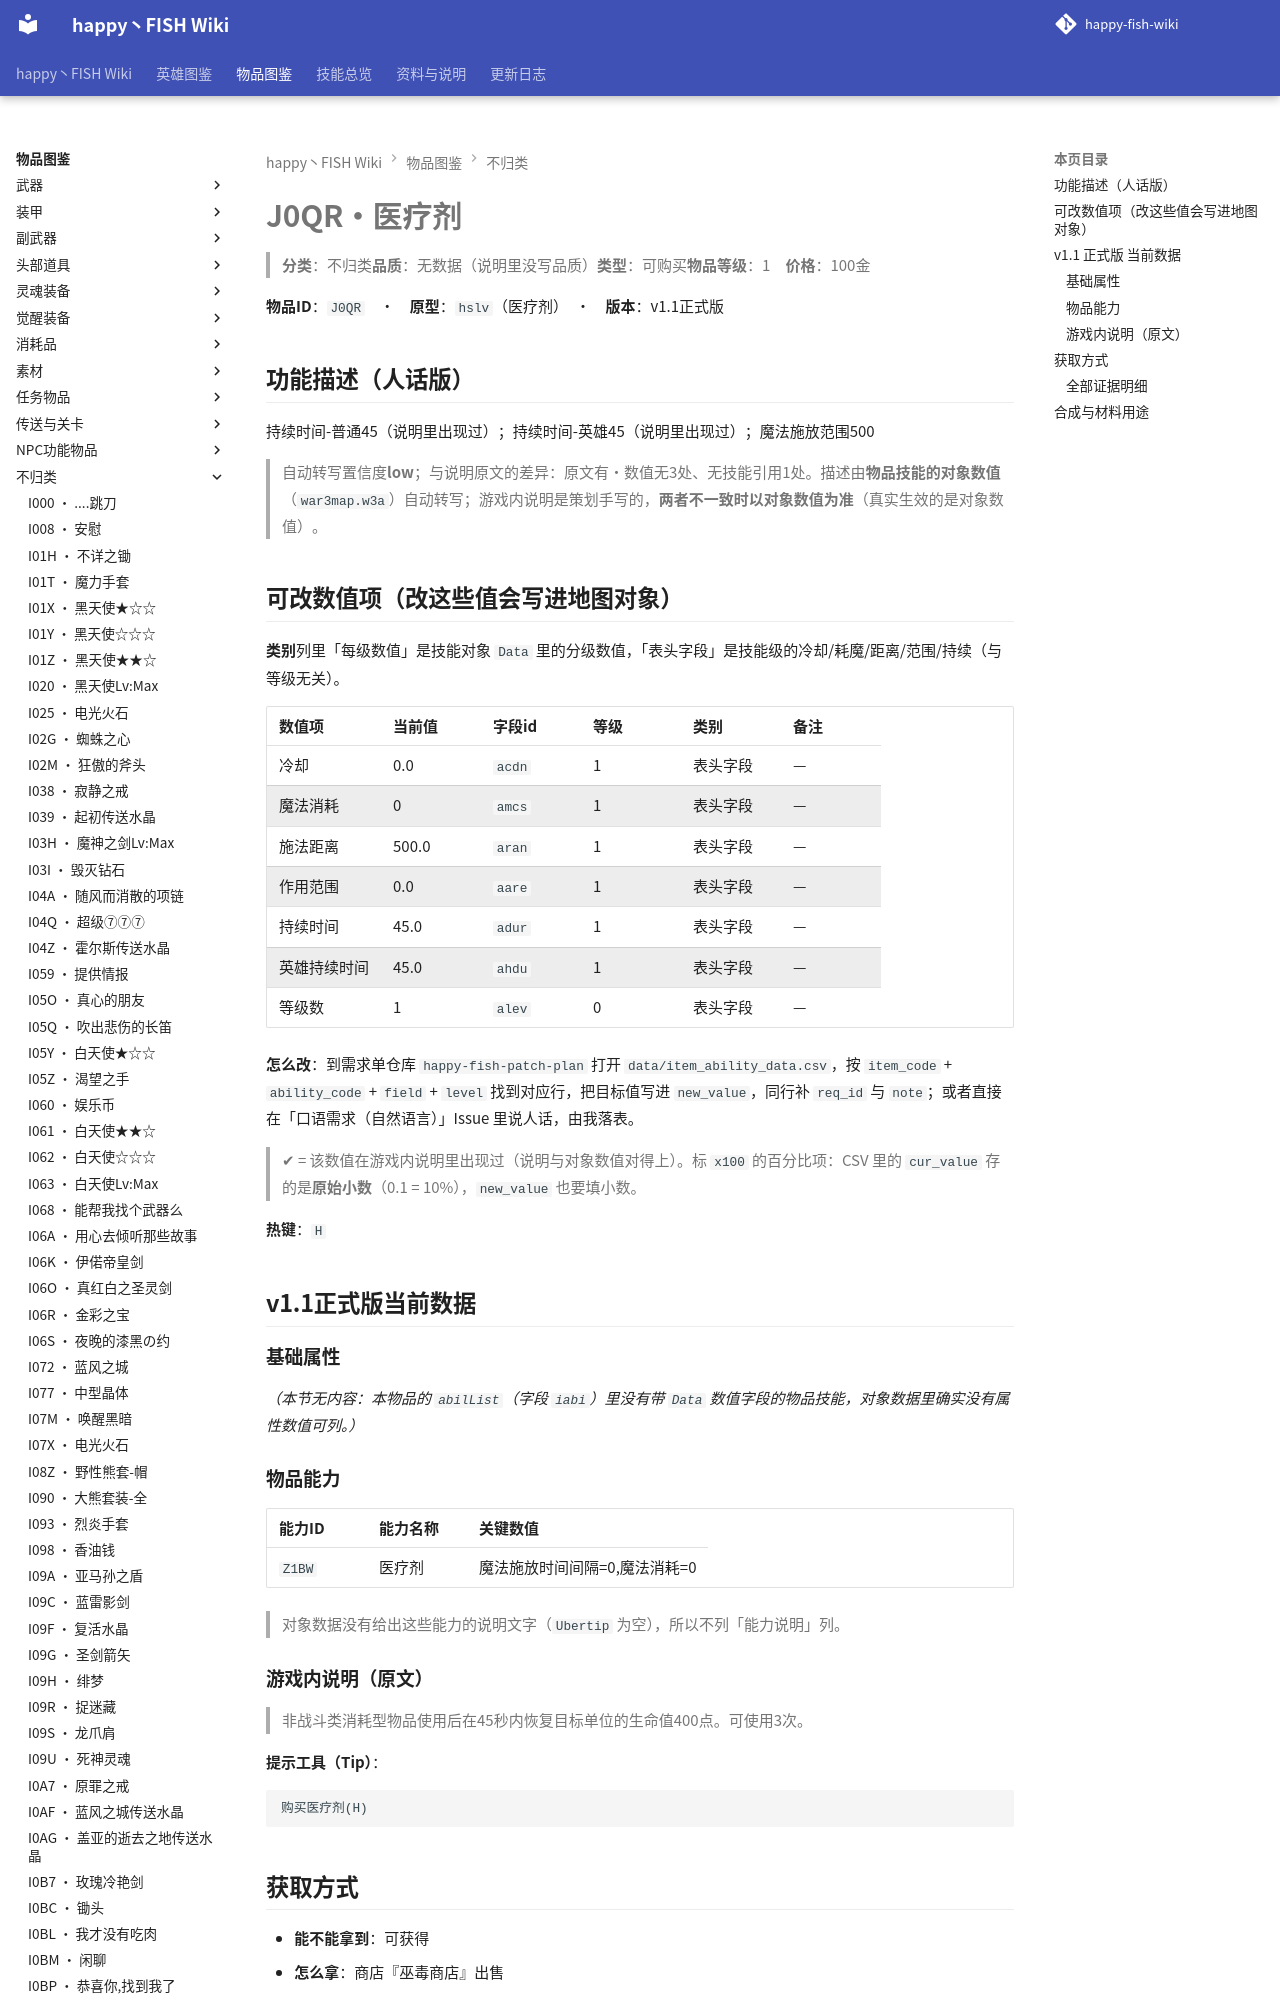

repository: slasher233/happy-fish-sao-wiki · page: items/不归类/J0QR_医疗剂/index.html · generator: mkdocs

# J0QR · 医疗剂

> **分类**：不归类　**品质**：无数据（说明里没写品质）　**类型**：可购买　**物品等级**：1　**价格**：100 金

**物品 ID**：`J0QR`　·　**原型**：`hslv`（医疗剂）　·　**版本**：v1.1 正式版

## 功能描述（人话版）

持续时间 - 普通 45（说明里出现过）；持续时间 - 英雄 45（说明里出现过）；魔法施放范围 500

> 自动转写置信度 **low**；与说明原文的差异：原文有·数值无 3 处、无技能引用 1 处。
> 描述由**物品技能的对象数值**（`war3map.w3a`）自动转写；游戏内说明是策划手写的，**两者不一致时以对象数值为准**（真实生效的是对象数值）。

## 可改数值项（改这些值会写进地图对象）

**类别**列里「每级数值」是技能对象 `Data` 里的分级数值，「表头字段」是技能级的冷却/耗魔/距离/范围/持续（与等级无关）。

| 数值项 | 当前值 | 字段 id | 等级 | 类别 | 备注 |
| --- | --- | --- | --- | --- | --- |
| 冷却 | 0.0 | `acdn` | 1 | 表头字段 | — |
| 魔法消耗 | 0 | `amcs` | 1 | 表头字段 | — |
| 施法距离 | 500.0 | `aran` | 1 | 表头字段 | — |
| 作用范围 | 0.0 | `aare` | 1 | 表头字段 | — |
| 持续时间 | 45.0 | `adur` | 1 | 表头字段 | — |
| 英雄持续时间 | 45.0 | `ahdu` | 1 | 表头字段 | — |
| 等级数 | 1 | `alev` | 0 | 表头字段 | — |


**怎么改**：到需求单仓库 `happy-fish-patch-plan` 打开 `data/item_ability_data.csv`，按 `item_code` + `ability_code` + `field` + `level` 找到对应行，把目标值写进 `new_value`，同行补 `req_id` 与 `note`；或者直接在「口语需求（自然语言）」Issue 里说人话，由我落表。

> ✔ = 该数值在游戏内说明里出现过（说明与对象数值对得上）。标 `x100` 的百分比项：CSV 里的 `cur_value` 存的是**原始小数**（0.1 = 10%），`new_value` 也要填小数。

**热键**：`H`

## v1.1 正式版 当前数据

### 基础属性

_（本节无内容：本物品的 `abilList`（字段 `iabi`）里没有带 `Data` 数值字段的物品技能，对象数据里确实没有属性数值可列。）_

### 物品能力

| 能力 ID | 能力名称 | 关键数值 |
| --- | --- | --- |
| `Z1BW` | 医疗剂 | 魔法施放时间间隔=0, 魔法消耗=0 |


> 对象数据没有给出这些能力的说明文字（`Ubertip` 为空），所以不列「能力说明」列。

### 游戏内说明（原文）

> 非战斗类消耗型物品
> 使用后在45秒内恢复目标单位的生命值400点。
> 可使用3次。

**提示工具（Tip）**：

```text
购买医疗剂(H)
```

## 获取方式

- **能不能拿到**：可获得
- **怎么拿**：商店『巫毒商店』出售

_（本节无内容：`item_sources.json` 里这件物品的来源没有记到具体 BOSS/宝箱/店，只有「可获得」这一条笼统记录；逐条证据见下方「全部证据明细」。）_
